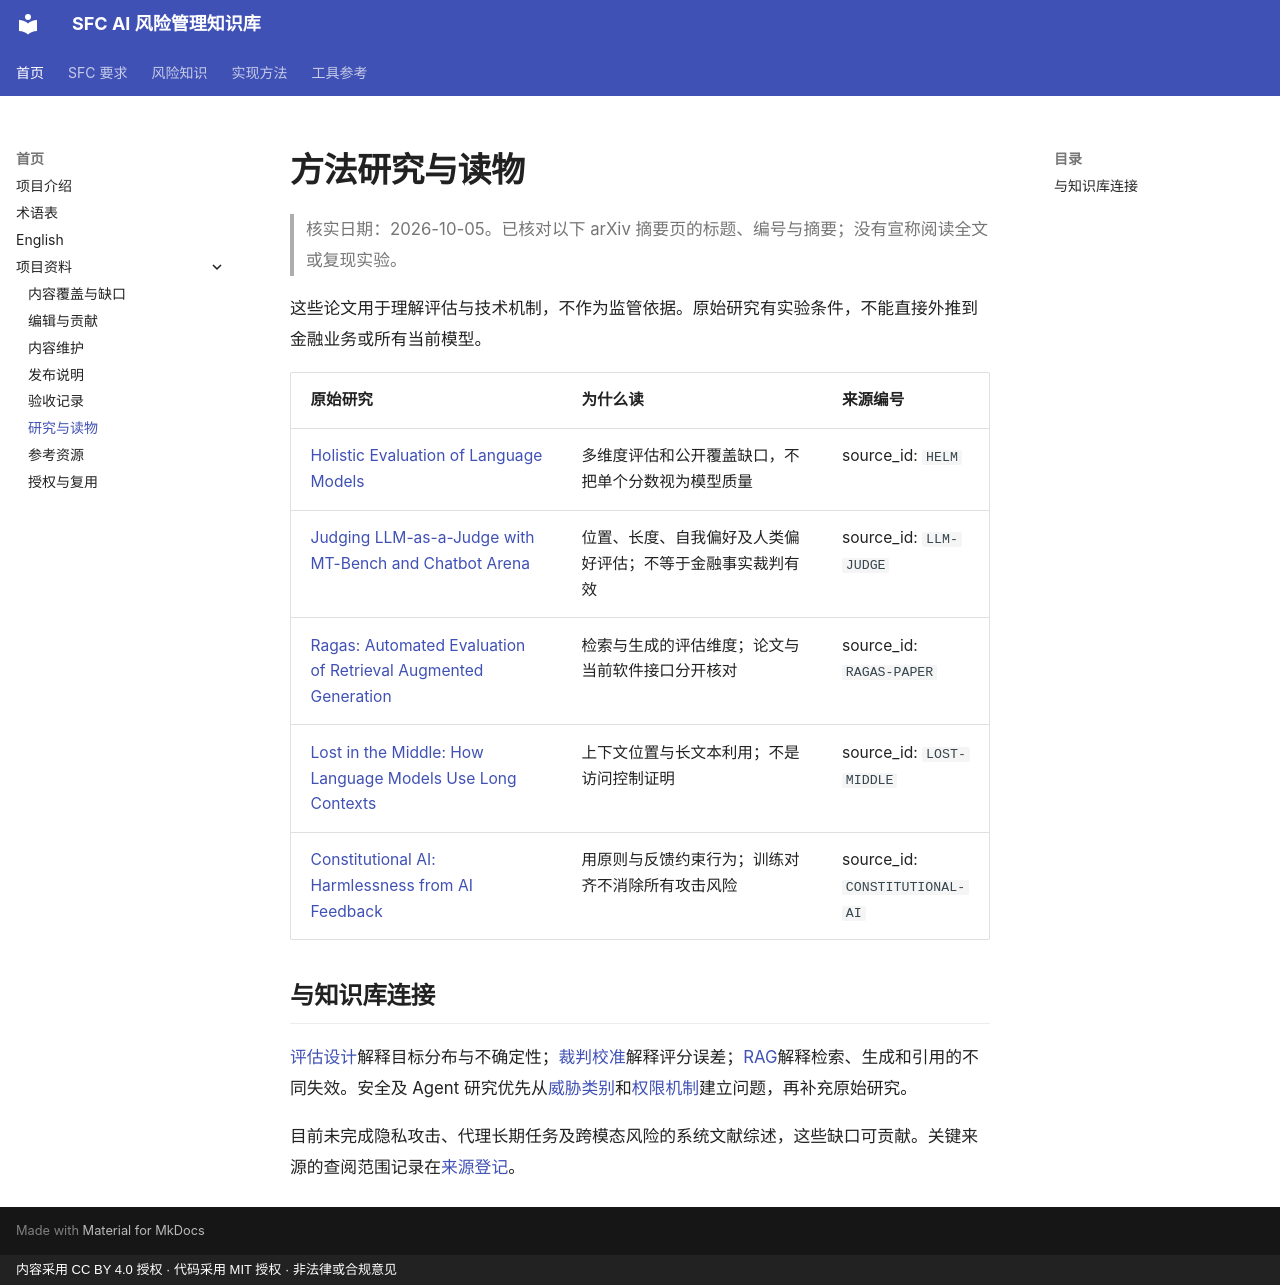

repository: krisjiang-matrix/sfc-ai-risk-management · page: hub/reading-lists/index.html · generator: mkdocs · copyright: 内容采用 CC BY 4.0 授权 · 代码采用 MIT 授权 · 非法律或合规意见

# 方法研究与读物

> 核实日期：2026-10-05。已核对以下 arXiv 摘要页的标题、编号与摘要；没有宣称阅读全文或复现实验。

这些论文用于理解评估与技术机制，不作为监管依据。原始研究有实验条件，不能直接外推到金融业务或所有当前模型。

| 原始研究 | 为什么读 | 来源编号 |
|---|---|---|
| [Holistic Evaluation of Language Models](https://arxiv.org/abs/2211.09110) | 多维度评估和公开覆盖缺口，不把单个分数视为模型质量 | source_id: `HELM` |
| [Judging LLM-as-a-Judge with MT-Bench and Chatbot Arena](https://arxiv.org/abs/2306.05685) | 位置、长度、自我偏好及人类偏好评估；不等于金融事实裁判有效 | source_id: `LLM-JUDGE` |
| [Ragas: Automated Evaluation of Retrieval Augmented Generation](https://arxiv.org/abs/2309.15217) | 检索与生成的评估维度；论文与当前软件接口分开核对 | source_id: `RAGAS-PAPER` |
| [Lost in the Middle: How Language Models Use Long Contexts](https://arxiv.org/abs/2307.03172) | 上下文位置与长文本利用；不是访问控制证明 | source_id: `LOST-MIDDLE` |
| [Constitutional AI: Harmlessness from AI Feedback](https://arxiv.org/abs/2212.08073) | 用原则与反馈约束行为；训练对齐不消除所有攻击风险 | source_id: `CONSTITUTIONAL-AI` |

## 与知识库连接

[评估设计](../methods/evaluation-design.md)解释目标分布与不确定性；[裁判校准](../methods/judge-calibration.md)解释评分误差；[RAG](../topics/rag.md)解释检索、生成和引用的不同失效。安全及 Agent 研究优先从[威胁类别](../concepts/robustness-and-security.md)和[权限机制](../concepts/agent-risk.md)建立问题，再补充原始研究。

目前未完成隐私攻击、代理长期任务及跨模态风险的系统文献综述，这些缺口可贡献。关键来源的查阅范围记录在[来源登记](../source-register.csv)。
